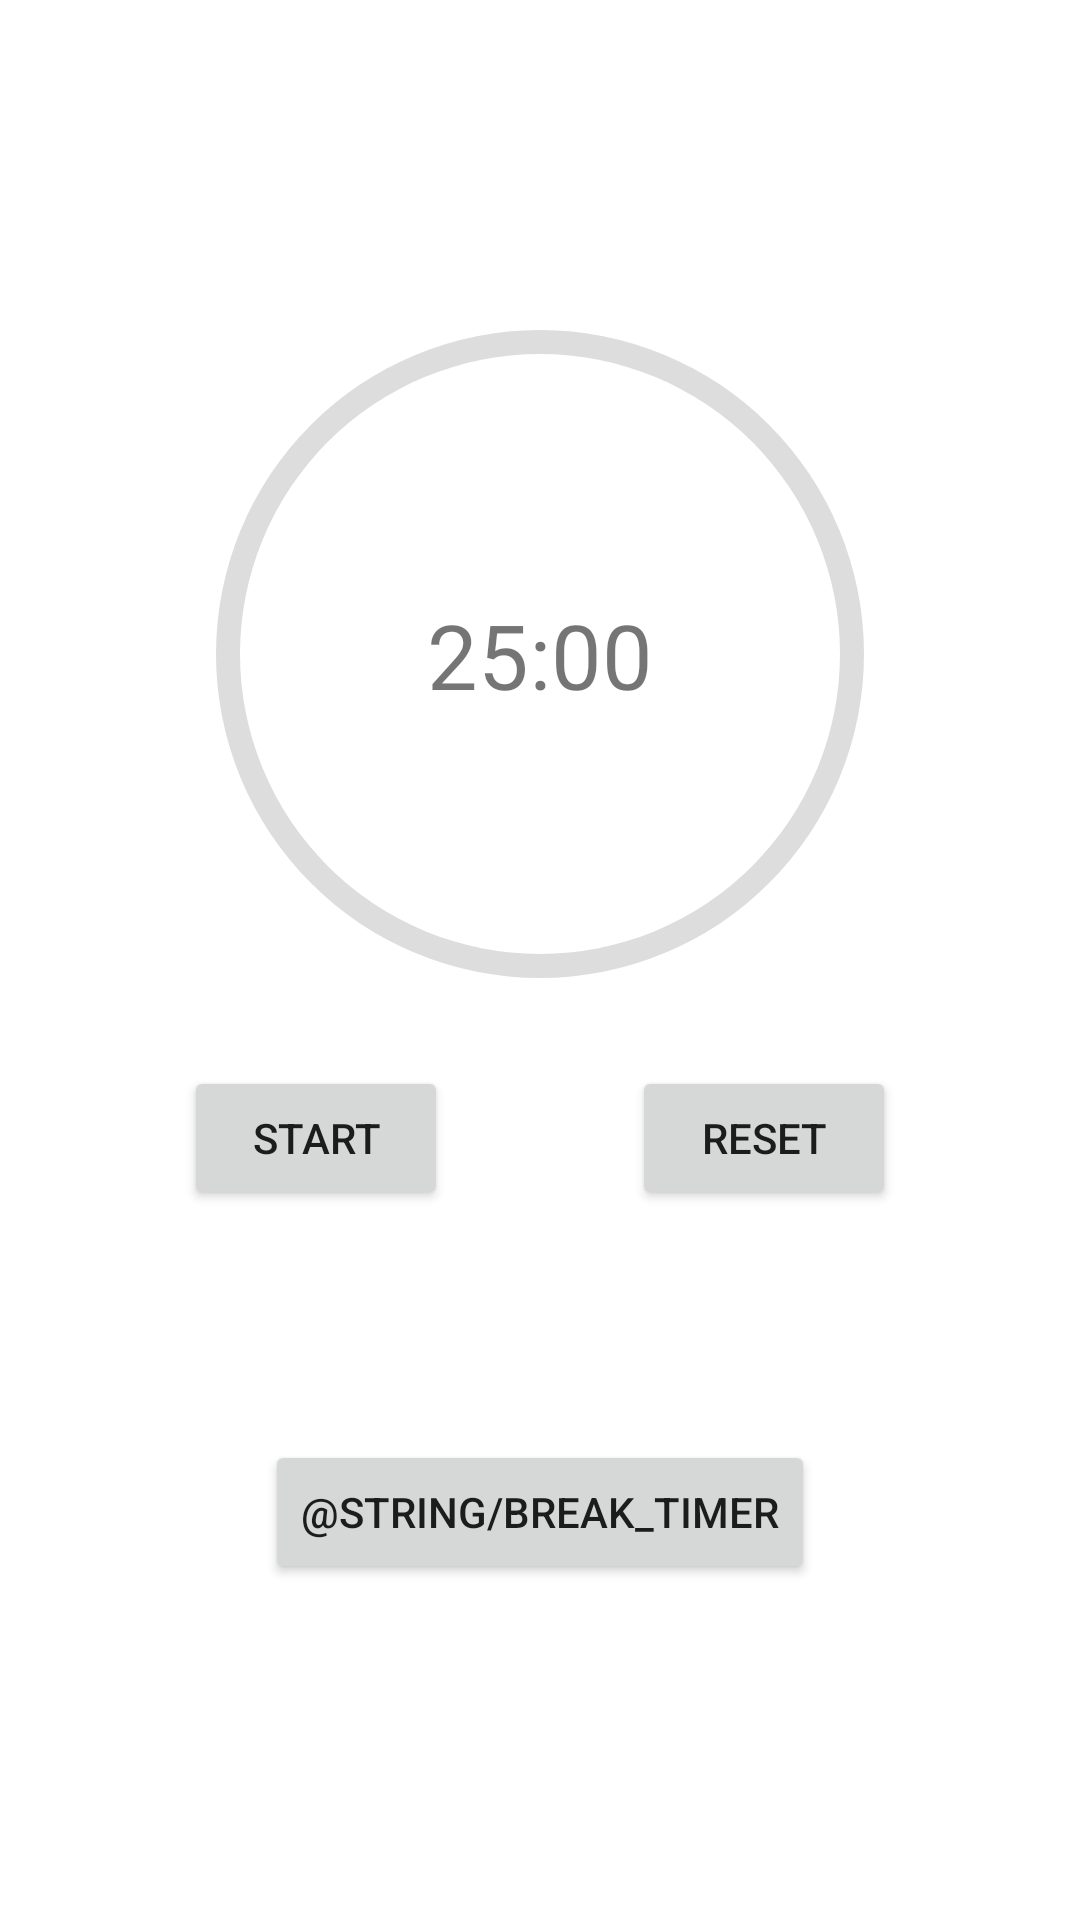

Write the Android layout XML for this screen, with the resource values it uses.
<!-- AndroidManifest.xml: application theme Theme.Pomochan -->
<!-- res/layout/fragment_main.xml -->
<?xml version="1.0" encoding="utf-8"?>
<androidx.constraintlayout.widget.ConstraintLayout xmlns:android="http://schemas.android.com/apk/res/android"
    xmlns:app="http://schemas.android.com/apk/res-auto"
    xmlns:tools="http://schemas.android.com/tools"
    android:layout_width="match_parent"
    android:layout_height="match_parent"
    tools:context=".MainFragment">

    <ProgressBar
        android:id="@+id/progressBar"
        android:layout_width="300dp"
        android:max="1500"
        android:layout_height="300dp"
        android:indeterminateOnly="false"
        android:progressDrawable="@drawable/circle"
        app:layout_constraintBottom_toBottomOf="parent"
        app:layout_constraintEnd_toEndOf="parent"
        app:layout_constraintHorizontal_bias="0.5"
        app:layout_constraintStart_toStartOf="parent"
        app:layout_constraintTop_toTopOf="parent"
        app:layout_constraintVertical_bias="0.2"
        tools:progress="60" />

    <TextView
        android:id="@+id/textViewCountdown"
        android:layout_width="wrap_content"
        android:layout_height="wrap_content"
        android:text="25:00"
        android:textSize="30sp"
        app:layout_constraintBottom_toBottomOf="@+id/progressBar"
        app:layout_constraintEnd_toEndOf="@+id/progressBar"
        app:layout_constraintStart_toStartOf="@+id/progressBar"
        app:layout_constraintTop_toTopOf="@+id/progressBar" />

    <Button
        android:id="@+id/buttonStartPause"
        android:layout_width="wrap_content"
        android:layout_height="wrap_content"
        android:text="@string/start_timer"
        app:layout_constraintBottom_toBottomOf="parent"
        app:layout_constraintEnd_toStartOf="@+id/buttonReset"
        app:layout_constraintHorizontal_bias="0.5"
        app:layout_constraintStart_toStartOf="parent"
        app:layout_constraintTop_toTopOf="parent"
        app:layout_constraintVertical_bias="0.6" />

    <Button
        android:id="@+id/buttonReset"
        android:layout_width="wrap_content"
        android:layout_height="wrap_content"
        android:text="@string/reset_timer"
        app:layout_constraintBottom_toBottomOf="parent"
        app:layout_constraintEnd_toEndOf="parent"
        app:layout_constraintHorizontal_bias="0.5"
        app:layout_constraintStart_toEndOf="@+id/buttonStartPause"
        app:layout_constraintTop_toTopOf="parent"
        app:layout_constraintVertical_bias="0.6" />

    <Button
        android:id="@+id/buttonBreak"
        android:layout_width="wrap_content"
        android:layout_height="wrap_content"
        android:text="@string/break_timer"
        app:layout_constraintBottom_toBottomOf="parent"
        app:layout_constraintEnd_toEndOf="parent"
        app:layout_constraintStart_toStartOf="parent"
        app:layout_constraintTop_toBottomOf="@+id/progressBar" />

</androidx.constraintlayout.widget.ConstraintLayout>
<!-- resources referenced by this layout -->
<resources>
  <!-- drawable circle (drawable) -->
  <?xml version="1.0" encoding="utf-8"?>
  <layer-list xmlns:android="http://schemas.android.com/apk/res/android">
  
      
      
      <item>
          <shape
              android:shape="ring"
              android:thickness="8dp"
              android:useLevel="false">
              <solid android:color="#DDD" />
          </shape>
      </item>
  
      
      <item>
          
          <rotate
              android:fromDegrees="270"
              android:toDegrees="270">
              <shape
                  android:shape="ring"
                  android:thickness="8dp"
                  android:useLevel="true">
                  <solid android:color="@color/teal_200" />
              </shape>
          </rotate>
      </item>
  </layer-list>
  <string name="reset_timer">Reset</string>
  <string name="start_timer">Start</string>
  <style name="Theme.Pomochan" parent="Theme.MaterialComponents.DayNight.DarkActionBar">
          
          <item name="colorPrimary">@color/purple_500</item>
          <item name="colorPrimaryVariant">@color/purple_700</item>
          <item name="colorOnPrimary">@color/white</item>
          
          <item name="colorSecondary">@color/teal_200</item>
          <item name="colorSecondaryVariant">@color/teal_700</item>
          <item name="colorOnSecondary">@color/black</item>
          
          <item name="android:statusBarColor" tools:targetApi="l">?attr/colorPrimaryVariant</item>
          
      </style>
  <!-- not gathered from this repository: default colours our renderer supplied (Android Studio template values) -->
  <color name="purple_500">#FF6200EE</color>
  <color name="purple_700">#FF3700B3</color>
  <color name="teal_200">#FF03DAC5</color>
  <color name="teal_700">#FF018786</color>
  <color name="black">#FF000000</color>
  <color name="white">#FFFFFFFF</color>
</resources>
